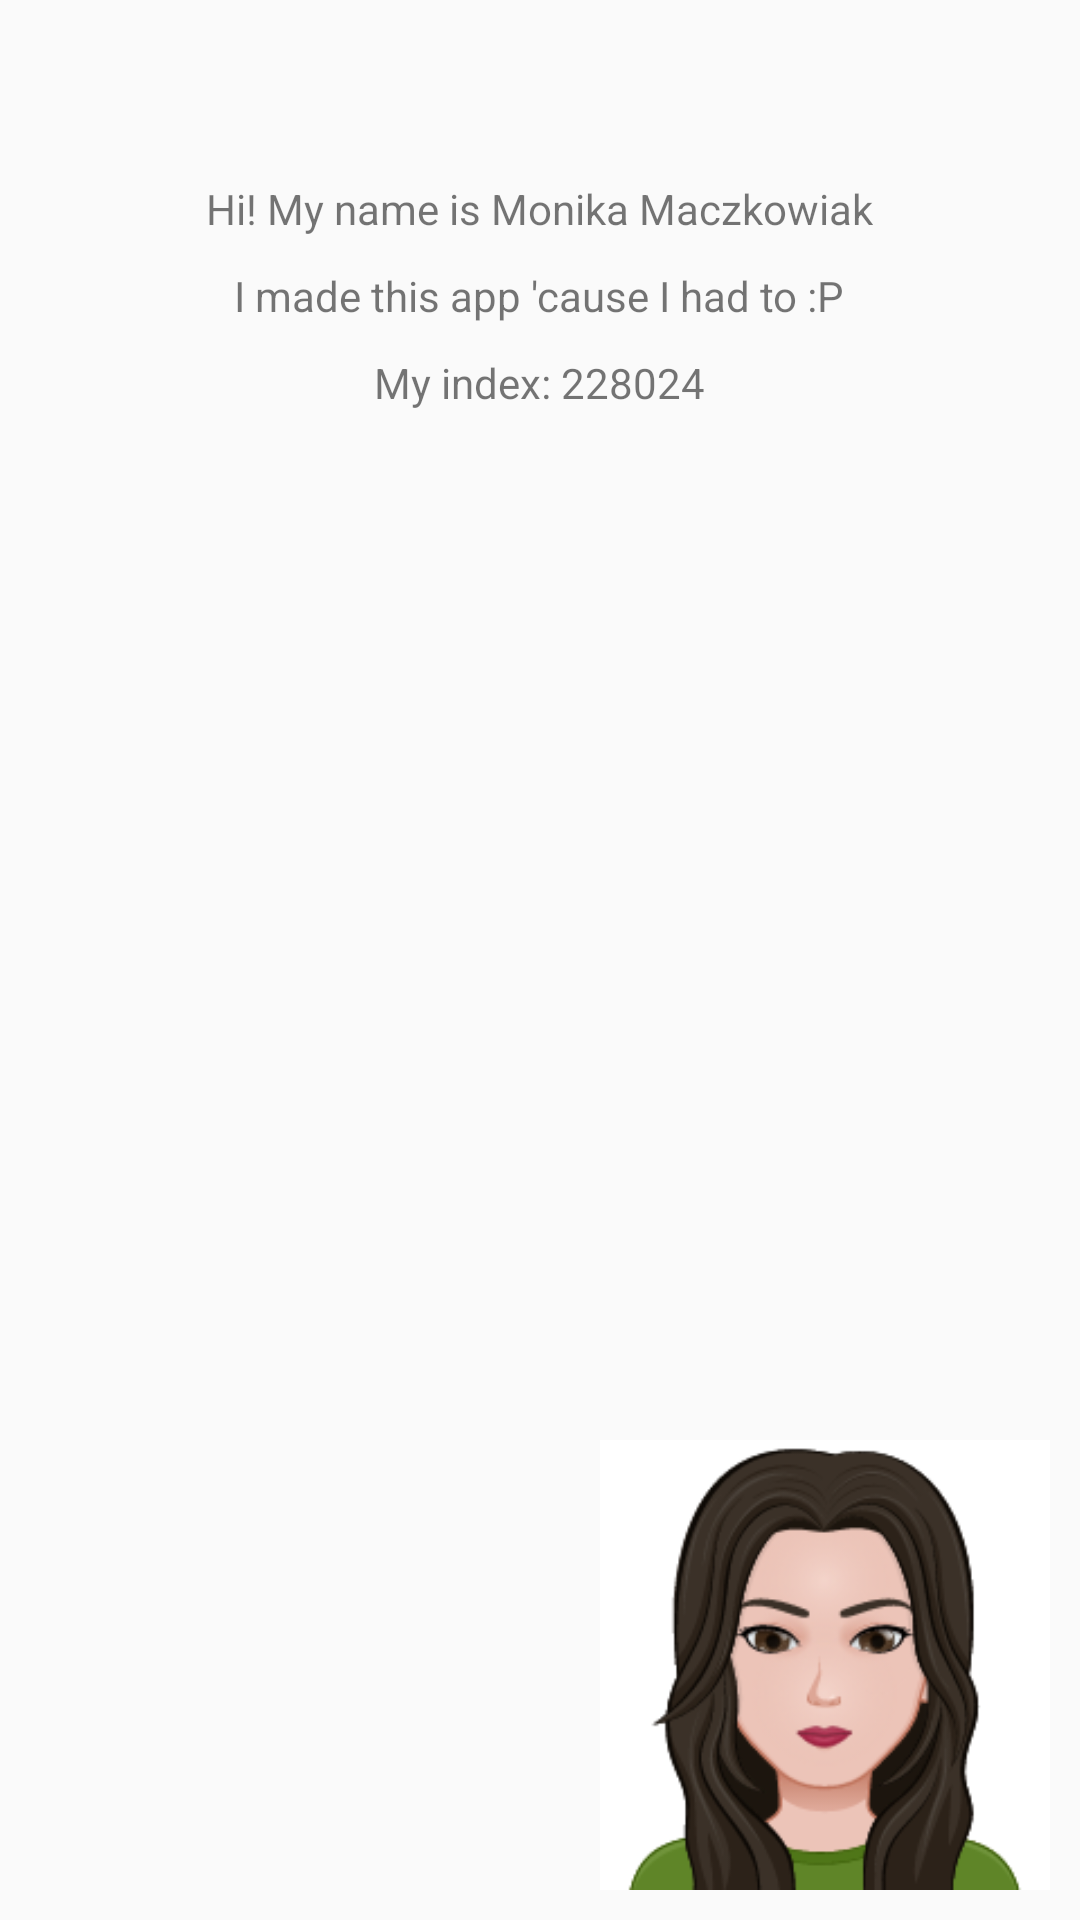

Reconstruct the res/layout file that produces this screen, plus the resources it refers to.
<!-- AndroidManifest.xml: application theme AppTheme -->
<!-- res/layout/about_author.xml -->
<?xml version="1.0" encoding="utf-8"?>
<RelativeLayout xmlns:android="http://schemas.android.com/apk/res/android"
    android:orientation="vertical" android:layout_width="match_parent"
    android:layout_height="match_parent"
    android:padding="10dp">

    <TextView
        android:id="@+id/textView"
        android:layout_width="wrap_content"
        android:layout_height="wrap_content"
        android:text="@string/author_name"
        android:paddingTop="50dp"
        android:layout_centerHorizontal="true"/>

    <TextView
        android:id="@+id/textView2"
        android:layout_width="wrap_content"
        android:layout_height="wrap_content"
        android:text="@string/author_cause"
        android:layout_below="@id/textView"
        android:padding="10dp"
        android:layout_centerHorizontal="true"
        />

    <TextView
        android:id="@+id/textView3"
        android:layout_width="wrap_content"
        android:layout_height="wrap_content"
        android:text="@string/author_index"
        android:layout_below="@id/textView2"
        android:layout_centerHorizontal="true"/>

    <ImageView
        android:id="@+id/imageView"
        android:layout_width="150dp"
        android:layout_height="150dp"
        android:src="@drawable/my_avatar"
        android:layout_alignParentBottom="true"
        android:layout_alignParentEnd="true" />

</RelativeLayout>
<!-- resources referenced by this layout -->
<resources>
  <!-- drawable my_avatar: png bitmap (drawable, 35396 bytes) -->
  <string name="author_cause">I made this app \'cause I had to :P</string>
  <string name="author_index">My index: 228024</string>
  <string name="author_name">Hi! My name is Monika Maczkowiak</string>
  <style name="AppTheme" parent="Theme.AppCompat.Light.DarkActionBar">
          
          <item name="colorPrimary">@color/colorPrimary</item>
          <item name="colorPrimaryDark">@color/colorPrimaryDark</item>
          <item name="colorAccent">@color/colorAccent</item>
      </style>
  <color name="colorPrimary">#54dd9d</color>
  <color name="colorPrimaryDark">#179b5d</color>
  <color name="colorAccent">#40bfff</color>
</resources>
